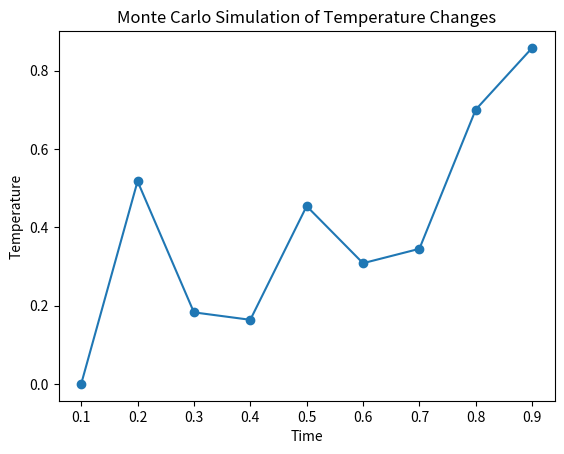

Python code for this plot:
# Consider a scenario where the temperature X(t) varies randomly over a continuous time interval
# t, where t is in the range from 0 to 1. We begin with the assumption that X(0) = 0, which means
# that the temperature at time 0 is 0. Now, if we choose a small time increment represented by
# ∆t, we can make the assumption that the change in temperature from time t to t + ∆t, denoted
# as X(t+ ∆t)− X(t), follows a normal distribution. This normal distribution is characterized by
# a mean of 0 and a variance of ∆t.

# 1. Let P be the random variable denoting the proportion of time in [0, 1] such that the
# temperature is positive. Estimate the distribution of P by Monte Carlo simulation and
# experimenting with various values of ∆t (e.g. ∆t = 0.01, 0.001, 0.0001, · · · .)

# 2. Let Tmax be the random variable denoting the time in [0, 1] such that the temperature
# is at its maximum. Estimate the distribution of Tmax by Monte Carlo simulation and
# experimenting with various values of ∆t (e.g. ∆t = 0.01, 0.001, 0.0001, · · · .)

# sources
# - random normal - https://numpy.org/doc/stable/reference/random/generated/numpy.random.normal.html
# - mean - https://numpy.org/doc/stable/reference/generated/numpy.mean.html
# - pyplot - https://matplotlib.org/stable/api/_as_gen/matplotlib.pyplot.plot.html

import numpy as np
import matplotlib.pyplot as plt

def monteCarloSimulation(deltaT, currentTemperature):
    temperatureChange = np.random.normal(0, np.sqrt(deltaT)) 
    return currentTemperature + temperatureChange

currentTemperature = 0
results = []
timePoints = []
deltaT = 0.1

for i in range(1, int(1/deltaT)):
    results.append(currentTemperature)
    currentTemperature = monteCarloSimulation(deltaT, currentTemperature)

for i in range(1, int(1/deltaT)):
    timePoints.append(i * deltaT)

print(currentTemperature)

plt.plot(timePoints, results, marker='o')
plt.xlabel('Time')
plt.ylabel('Temperature')
plt.title('Monte Carlo Simulation of Temperature Changes')
plt.show()


